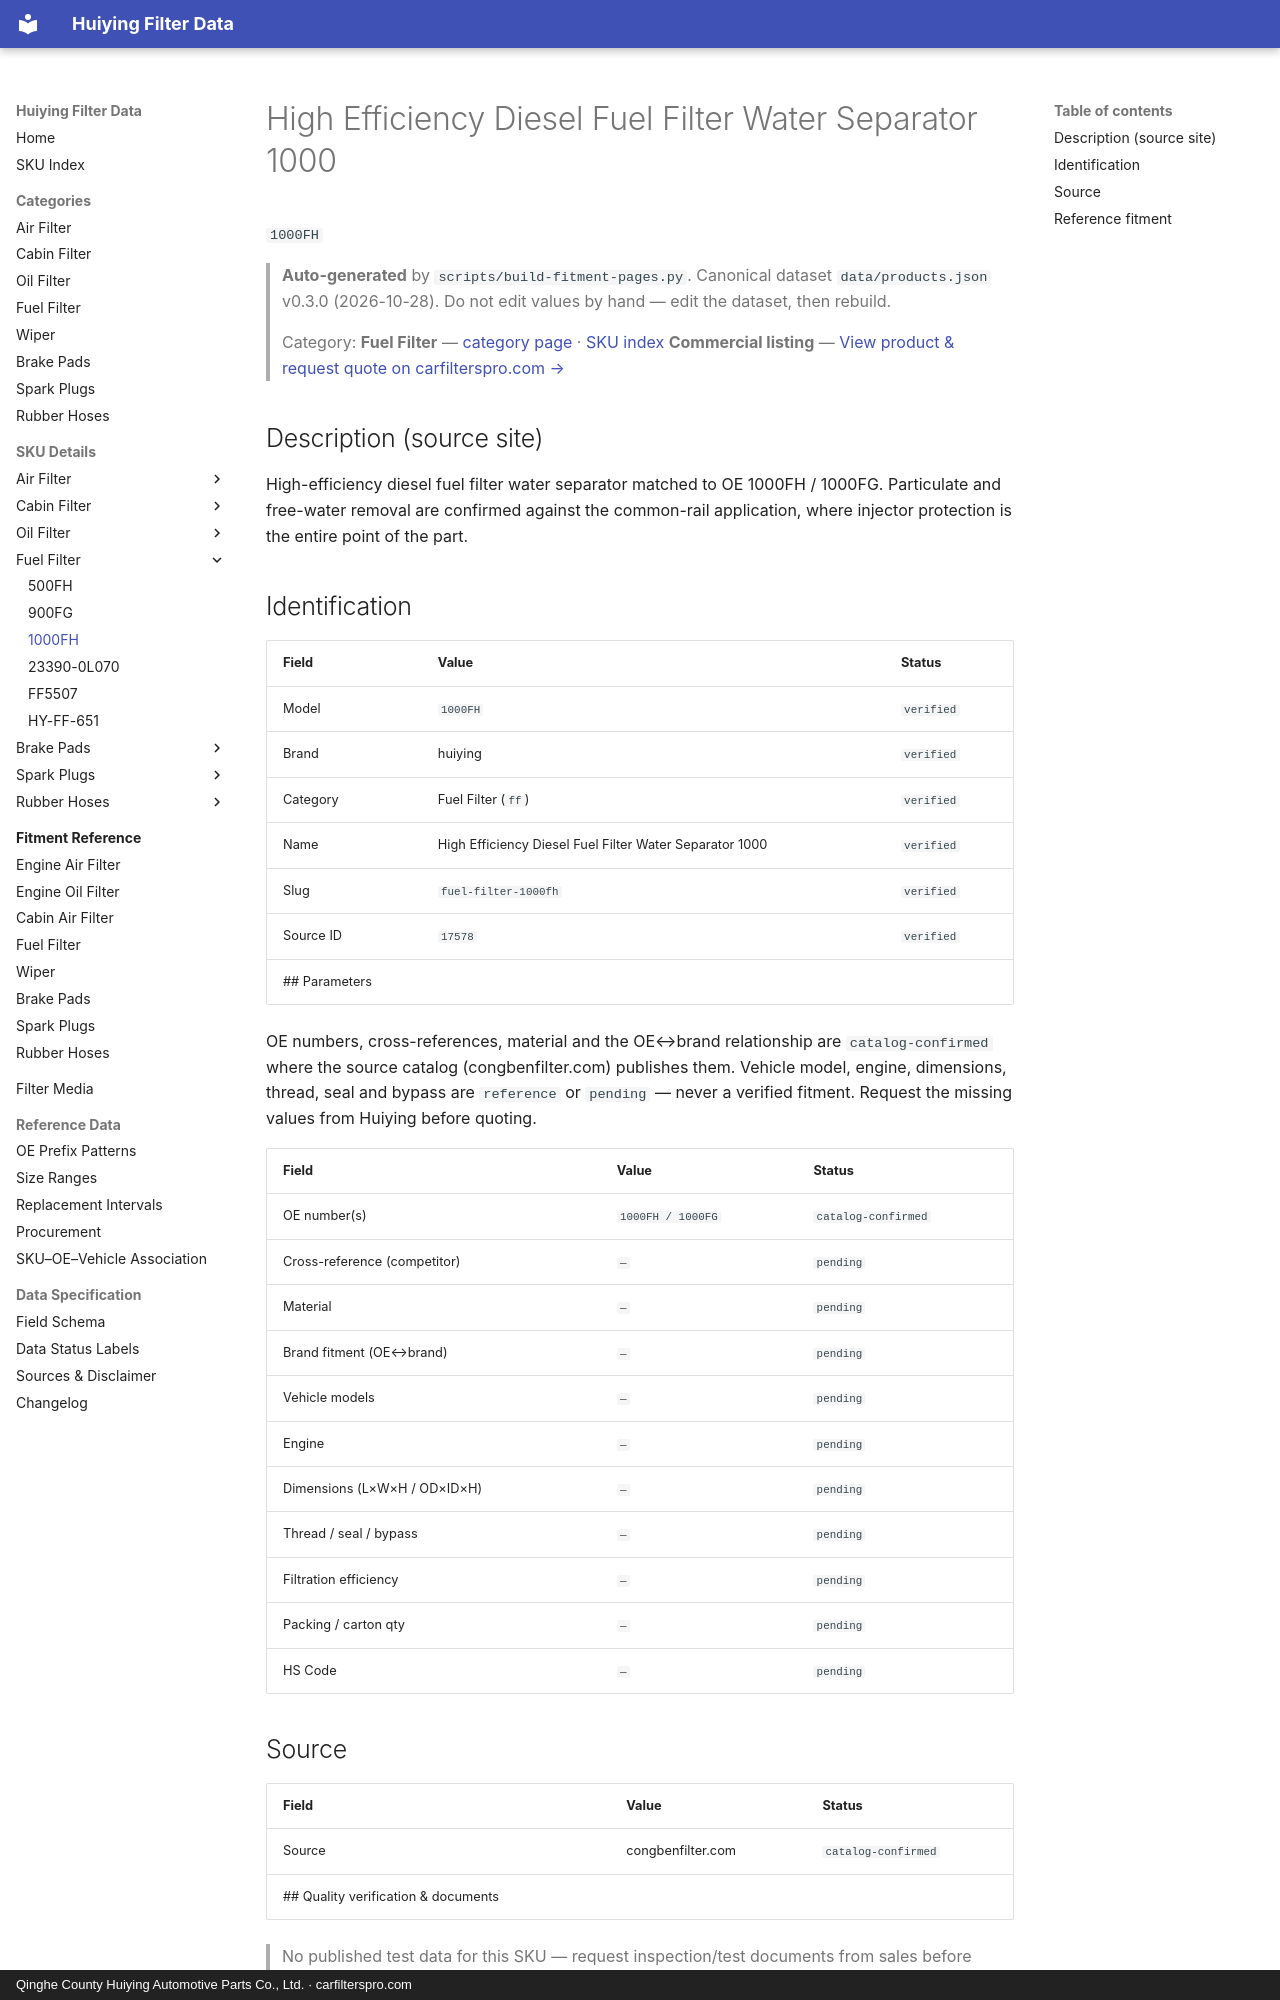

repository: martinxionbiotech-max/data.huiying · page: products/1000FH/index.html · generator: mkdocs · copyright: Qinghe County Huiying Automotive Parts Co., Ltd. · carfilterspro.com

# High Efficiency Diesel Fuel Filter Water Separator 1000

`1000FH`

> **Auto-generated** by `scripts/build-fitment-pages.py`. Canonical dataset `data/products.json` v0.3.0 (2026-10-28). Do not edit values by hand — edit the dataset, then rebuild.

> Category: **Fuel Filter** — [category page](fuel-filter.md) · [SKU index](index.md)
> **Commercial listing** — [View product &amp; request quote on carfilterspro.com →](https://carfilterspro.com/products/fuel-filter/)

## Description (source site)

High-efficiency diesel fuel filter water separator matched to OE 1000FH / 1000FG. Particulate and free-water removal are confirmed against the common-rail application, where injector protection is the entire point of the part.

## Identification

| Field | Value | Status |
|---|---|---|
| Model | `1000FH` | `verified` |
| Brand | huiying | `verified` |
| Category | Fuel Filter (`ff`) | `verified` |
| Name | High Efficiency Diesel Fuel Filter Water Separator 1000 | `verified` |
| Slug | `fuel-filter-1000fh` | `verified` |
| Source ID | `17578` | `verified` |
## Parameters

OE numbers, cross-references, material and the OE↔brand relationship are `catalog-confirmed` where the source catalog (congbenfilter.com) publishes them. Vehicle model, engine, dimensions, thread, seal and bypass are `reference` or `pending` — never a verified fitment. Request the missing values from Huiying before quoting.

| Field | Value | Status |
|---|---|---|
| OE number(s) | `1000FH / 1000FG` | `catalog-confirmed` |
| Cross-reference (competitor) | `—` | `pending` |
| Material | `—` | `pending` |
| Brand fitment (OE↔brand) | `—` | `pending` |
| Vehicle models | `—` | `pending` |
| Engine | `—` | `pending` |
| Dimensions (L×W×H / OD×ID×H) | `—` | `pending` |
| Thread / seal / bypass | `—` | `pending` |
| Filtration efficiency | `—` | `pending` |
| Packing / carton qty | `—` | `pending` |
| HS Code | `—` | `pending` |

## Source

| Field | Value | Status |
|---|---|---|
| Source | congbenfilter.com | `catalog-confirmed` |
